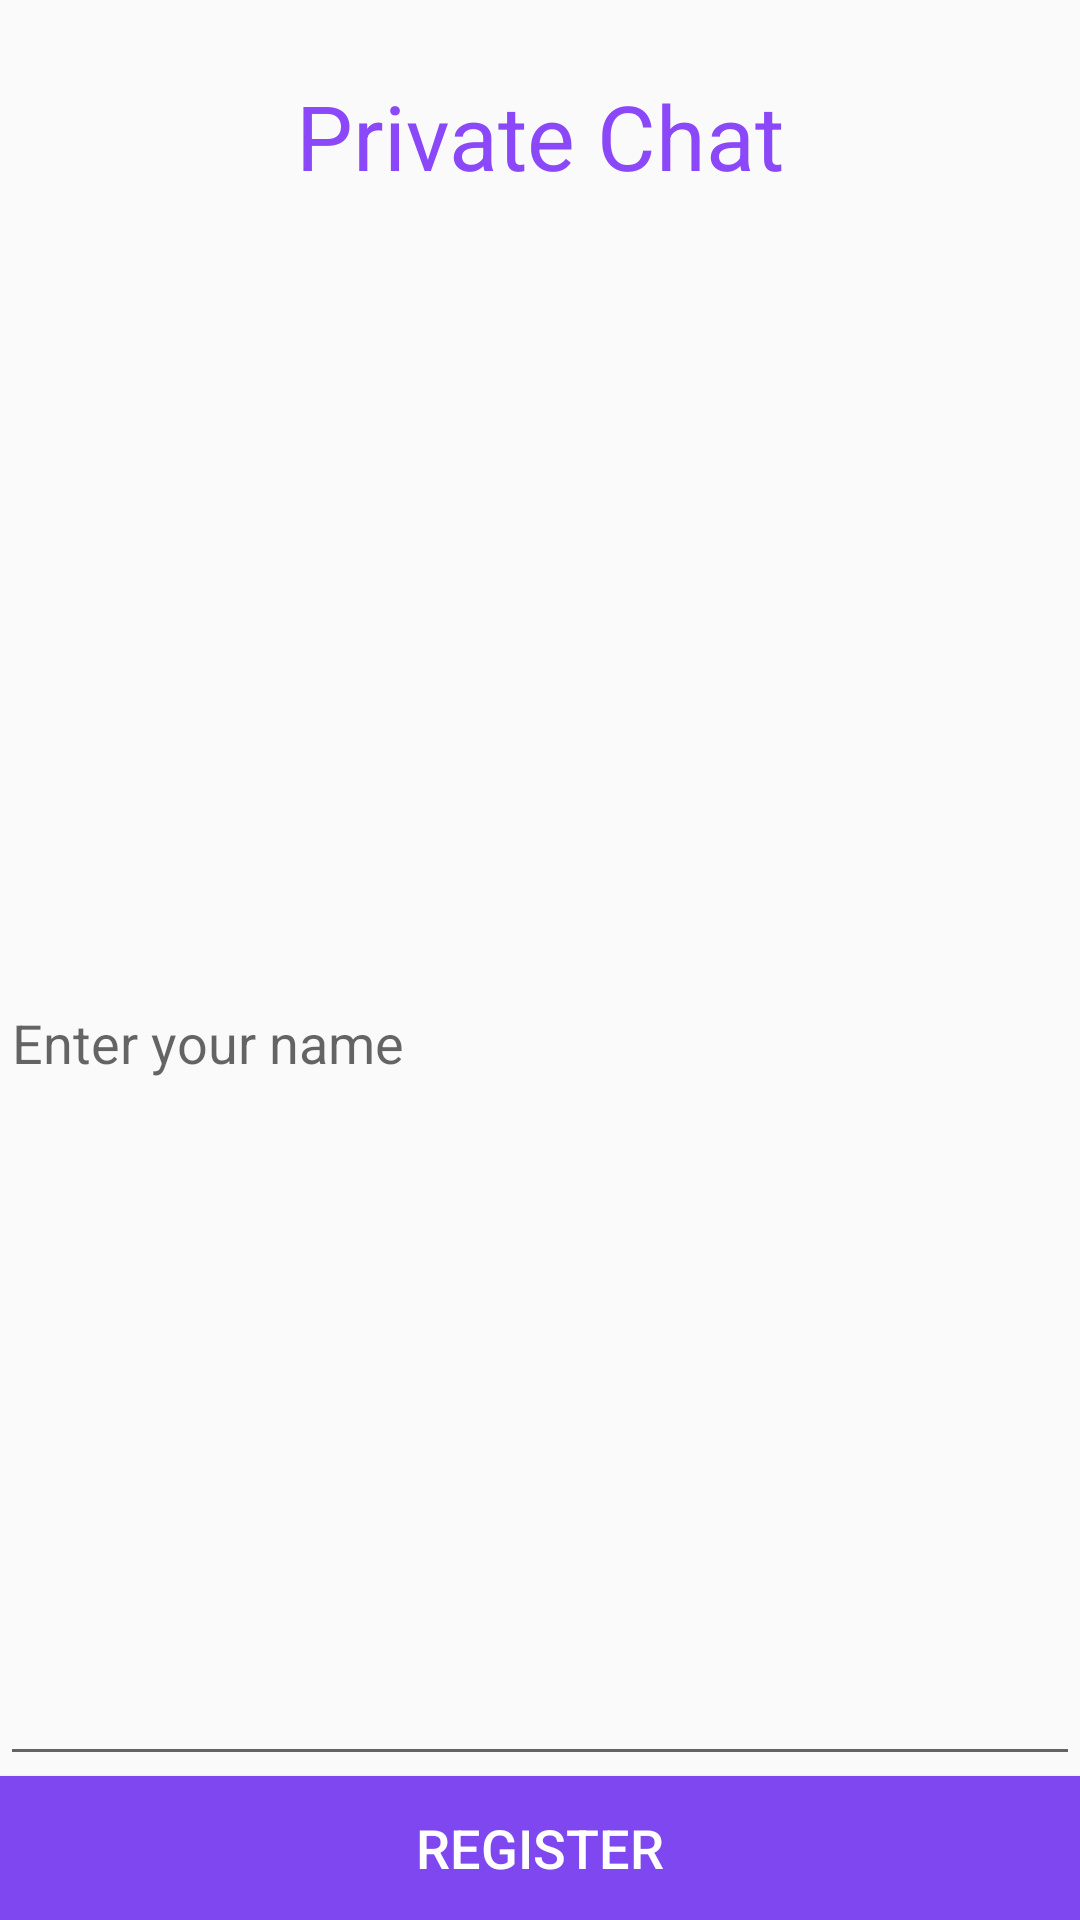

Here is an Android app screen rendered from its layout file. Give the layout XML and the strings, colors and styles it references.
<!-- AndroidManifest.xml: activity theme RegisterTheme -->
<!-- res/layout/activity_register.xml -->
<LinearLayout xmlns:android="http://schemas.android.com/apk/res/android"
    xmlns:tools="http://schemas.android.com/tools"
    android:orientation="vertical"
    android:layout_width="match_parent"
    android:layout_height="wrap_content">

    <TextView
        android:layout_width="fill_parent"
        android:layout_height="wrap_content"
        android:gravity="center_horizontal"
        android:text="Private Chat"
        android:textAlignment="center"
        android:id="@+id/textView2"
        android:textColor="@color/register_color"
        android:textSize="30dp"
        android:paddingTop="25dp"/>

        <EditText
            android:id="@+id/name_edit_text"
            android:layout_width="fill_parent"
            android:layout_height="wrap_content"
            android:hint="Enter your name"
            android:capitalize="words"
            android:layout_weight="1"
            android:layout_below="@+id/textView2"
            android:layout_alignParentLeft="true"
            android:layout_alignParentStart="true"
            android:layout_marginTop="35dp" />

        <Button
            android:layout_width="fill_parent"
            android:layout_height="wrap_content"
            android:text="Register"
            android:textSize="18dp"
            android:background="@color/register_button_color"
            android:textColor="@color/register_button_text_color"
            android:onClick="register"/>

</LinearLayout>
<!-- resources referenced by this layout -->
<resources>
  <color name="register_button_color">#7F47EF</color>
  <color name="register_button_text_color">#FFFFFF</color>
  <color name="register_color">#8B48F8</color>
  <style name="RegisterTheme" parent="Theme.AppCompat.Light.NoActionBar" />
</resources>
